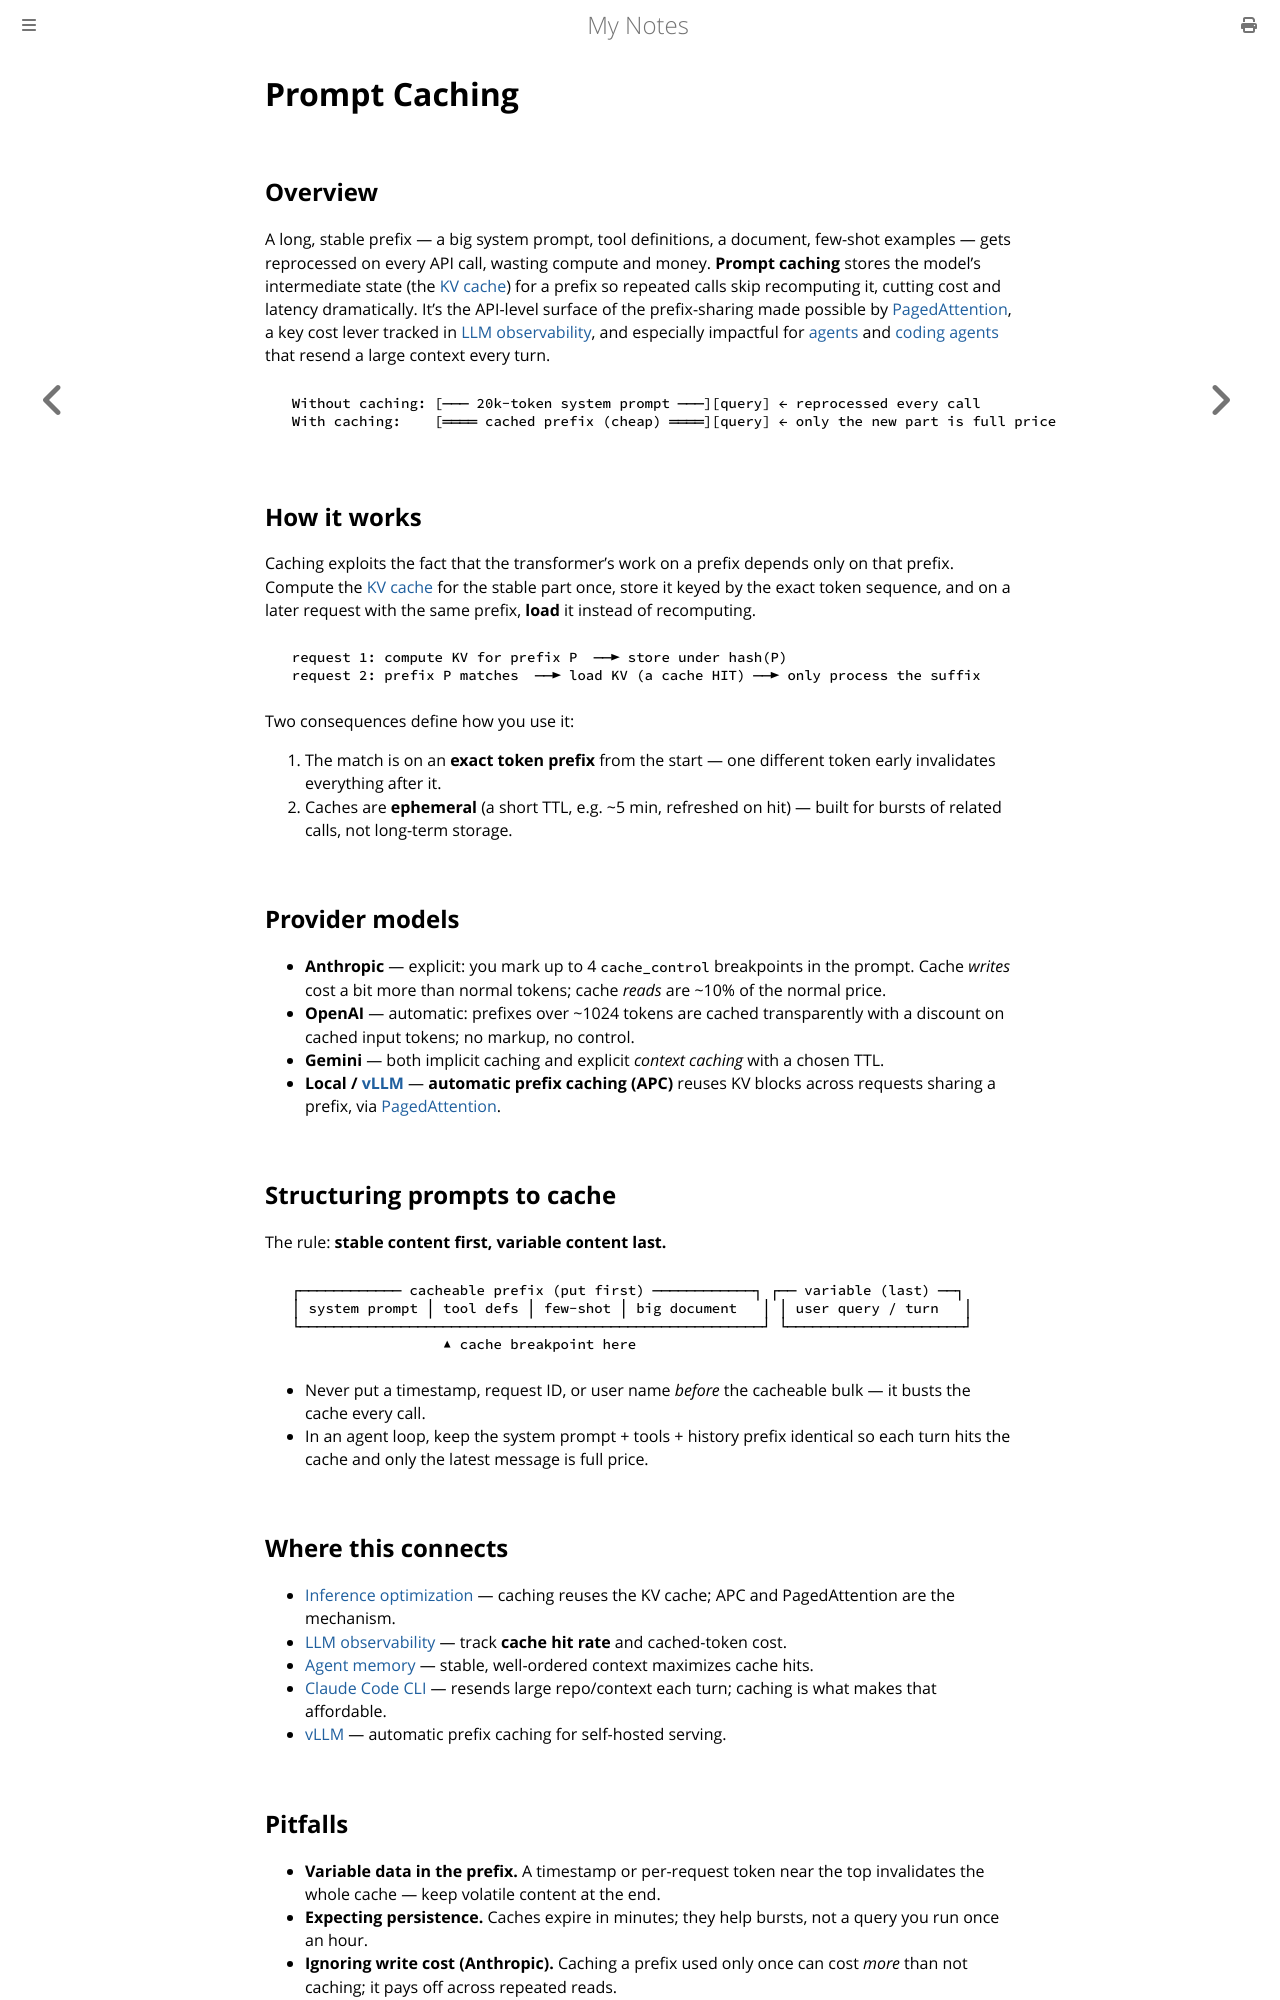

repository: paritystack/notes · page: ai/prompt_caching.html · generator: mdbook

# Prompt Caching

## Overview

A long, stable prefix — a big system prompt, tool definitions, a document, few-shot examples —
gets reprocessed on every API call, wasting compute and money. **Prompt caching** stores the
model's intermediate state (the [KV cache](inference_optimization.md)) for a prefix so repeated
calls skip recomputing it, cutting cost and latency dramatically. It's the API-level surface of
the prefix-sharing made possible by [PagedAttention](inference_optimization.md), a key cost lever
tracked in [LLM observability](llm_observability.md), and especially impactful for
[agents](agent_frameworks.md) and [coding agents](cli.md) that resend a large context every turn.

```
  Without caching: [─── 20k-token system prompt ───][query] ← reprocessed every call
  With caching:    [════ cached prefix (cheap) ════][query] ← only the new part is full price
```

## How it works

Caching exploits the fact that the transformer's work on a prefix depends only on that prefix.
Compute the [KV cache](inference_optimization.md) for the stable part once, store it keyed by the
exact token sequence, and on a later request with the same prefix, **load** it instead of
recomputing.

```
  request 1: compute KV for prefix P  ──► store under hash(P)
  request 2: prefix P matches  ──► load KV (a cache HIT) ──► only process the suffix
```

Two consequences define how you use it:
1. The match is on an **exact token prefix** from the start — one different token early
   invalidates everything after it.
2. Caches are **ephemeral** (a short TTL, e.g. ~5 min, refreshed on hit) — built for bursts of
   related calls, not long-term storage.

## Provider models

- **Anthropic** — explicit: you mark up to 4 `cache_control` breakpoints in the prompt. Cache
  *writes* cost a bit more than normal tokens; cache *reads* are ~10% of the normal price.
- **OpenAI** — automatic: prefixes over ~1024 tokens are cached transparently with a discount on
  cached input tokens; no markup, no control.
- **Gemini** — both implicit caching and explicit *context caching* with a chosen TTL.
- **Local / [vLLM](vllm.md)** — **automatic prefix caching (APC)** reuses KV blocks across
  requests sharing a prefix, via [PagedAttention](inference_optimization.md).

## Structuring prompts to cache

The rule: **stable content first, variable content last.**

```
  ┌──────────── cacheable prefix (put first) ────────────┐ ┌── variable (last) ──┐
  │ system prompt │ tool defs │ few-shot │ big document   │ │ user query / turn   │
  └───────────────────────────────────────────────────────┘ └─────────────────────┘
                    ▲ cache breakpoint here
```

- Never put a timestamp, request ID, or user name *before* the cacheable bulk — it busts the
  cache every call.
- In an agent loop, keep the system prompt + tools + history prefix identical so each turn hits
  the cache and only the latest message is full price.

## Where this connects

- [Inference optimization](inference_optimization.md) — caching reuses the KV cache; APC and
  PagedAttention are the mechanism.
- [LLM observability](llm_observability.md) — track **cache hit rate** and cached-token cost.
- [Agent memory](agent_memory.md) — stable, well-ordered context maximizes cache hits.
- [Claude Code CLI](cli.md) — resends large repo/context each turn; caching is what makes that
  affordable.
- [vLLM](vllm.md) — automatic prefix caching for self-hosted serving.
